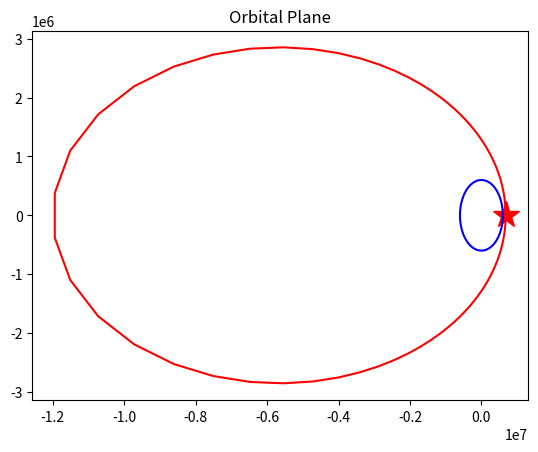
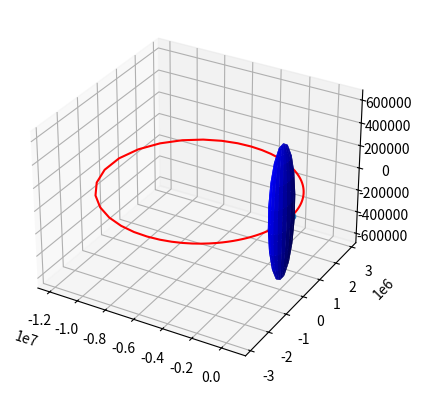
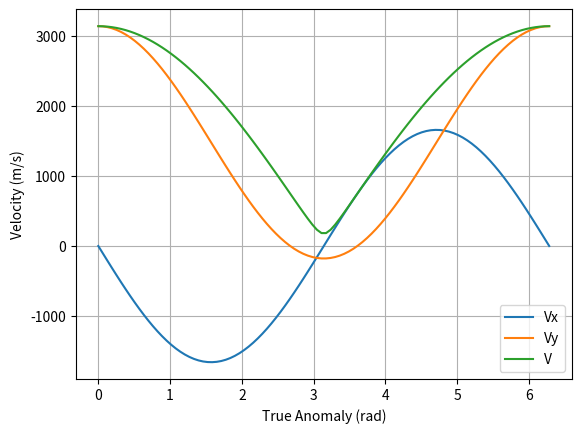

Write the Python code that produced these figures, in order.
import numpy as np
import matplotlib.pyplot as plt
from mpl_toolkits.mplot3d import Axes3D

##Kerbin Parameters
G = 6.6742*10**-11; #%%Gravitational constant
Mkerbin = 5.2915158*10**22 #
#MMun = 9.7599066*10**20 #
muKerbin = G*Mkerbin
#muMun = G*MMun
Rkerbin = 600000. #meters
#RMun = 200000 #meters

##True Anamoly
nu = np.linspace(0,2*np.pi,100)
##Semi Major Axis of an 80 km parking orbit
alt_AGL = 80000.
rp = Rkerbin + alt_AGL
ra = 12000000.
#ra = rp
a = (ra+rp)/2.
#alt_AGL = 6000
#a = RMun + alt_AGL
##Eccentricity
e = (ra - rp)/(ra+rp)
print(e)
##inclination
i = 0*98.0*np.pi/180.0 ##Drew's random satellite he wants a just slightly over polar retrograde orbit
###Longitude of the Ascending Node
W = 0*45*np.pi/180.0
#Argument of the periaps
w = 0.

##plot in the orbital plane
###Phat and Qhat
p = a*(1-e**2)
r = p/(1+e*np.cos(nu))
xp = r*np.cos(nu)
yq = r*np.sin(nu)

plt.plot(xp,yq,'r-')
plt.plot(xp[0],yq[0],'r*',markersize=20)
theta = np.linspace(0,2*np.pi,100)
xkerbin = Rkerbin*np.cos(theta)
ykerbin = Rkerbin*np.sin(theta)
plt.plot(xkerbin,ykerbin,'b-')
#xMun = RMun*np.cos(theta)
#yMun = RMun*np.sin(theta)
#plt.plot(xMun,yMun,'b-')
#plt.axis('equal')
plt.title('Orbital Plane')

###Rotate to Kerbin Centered Inertial Frame (KCI)
zr = 0*xp

TPI = np.asarray([[np.cos(W)*np.cos(w)-np.sin(W)*np.sin(w)*np.cos(i),-np.cos(W)*np.sin(w)-np.sin(W)*np.cos(w)*np.cos(i),np.sin(W)*np.sin(i)],
                 [np.sin(W)*np.cos(w)+np.cos(W)*np.sin(w)*np.cos(i),-np.sin(W)*np.sin(w)+np.cos(W)*np.cos(w)*np.cos(i),-np.cos(W)*np.sin(i)],
                 [np.sin(w)*np.sin(i),np.cos(w)*np.sin(i),np.cos(i)]])

xi = 0*xp
yj = 0*yq
zk = 0*zr
for x in range(0,len(xp)):
  xyzO = np.asarray([xp[x],yq[x],zr[x]]) ##3x1 vector
  xyzi = np.matmul((TPI),xyzO)
  xi[x] = xyzi[0]
  yj[x] = xyzi[1]
  zk[x] = xyzi[2]
  
fig = plt.figure()
ax = fig.add_subplot(111, projection='3d')

u, v = np.mgrid[0:2*np.pi:20j, 0:np.pi:10j]
xsph = np.cos(u)*np.sin(v)
ysph = np.sin(u)*np.sin(v)
zsph = np.cos(v)
ax.plot_surface(Rkerbin*xsph,Rkerbin*ysph,Rkerbin*zsph,color='blue',zorder=1)
ax.plot(xi,yj,zk,'r-',zorder=0)
ax.scatter(xi[0],yj[0],zk[0],'r*',s=20)
#ax.plot_wireframe(RMun*xsph,RMun*ysph,RMun*zsph,color='grey')
#ax.axis('square')

###Now let's plot velocity
vx = np.sqrt(muKerbin/p)*(-np.sin(nu))
vy = np.sqrt(muKerbin/p)*(e+np.cos(nu))
#vx = np.sqrt(muMun/p)*(-np.sin(nu))
#vy = np.sqrt(muMun/p)*(e+np.cos(nu))
v = np.sqrt(vx**2 + vy**2)

plt.figure()
plt.plot(nu,vx,label='Vx')
plt.plot(nu,vy,label='Vy')
plt.plot(nu,v,label='V')
plt.grid()
plt.xlabel('True Anomaly (rad)')
plt.ylabel('Velocity (m/s)')
plt.legend()
    
plt.show()

